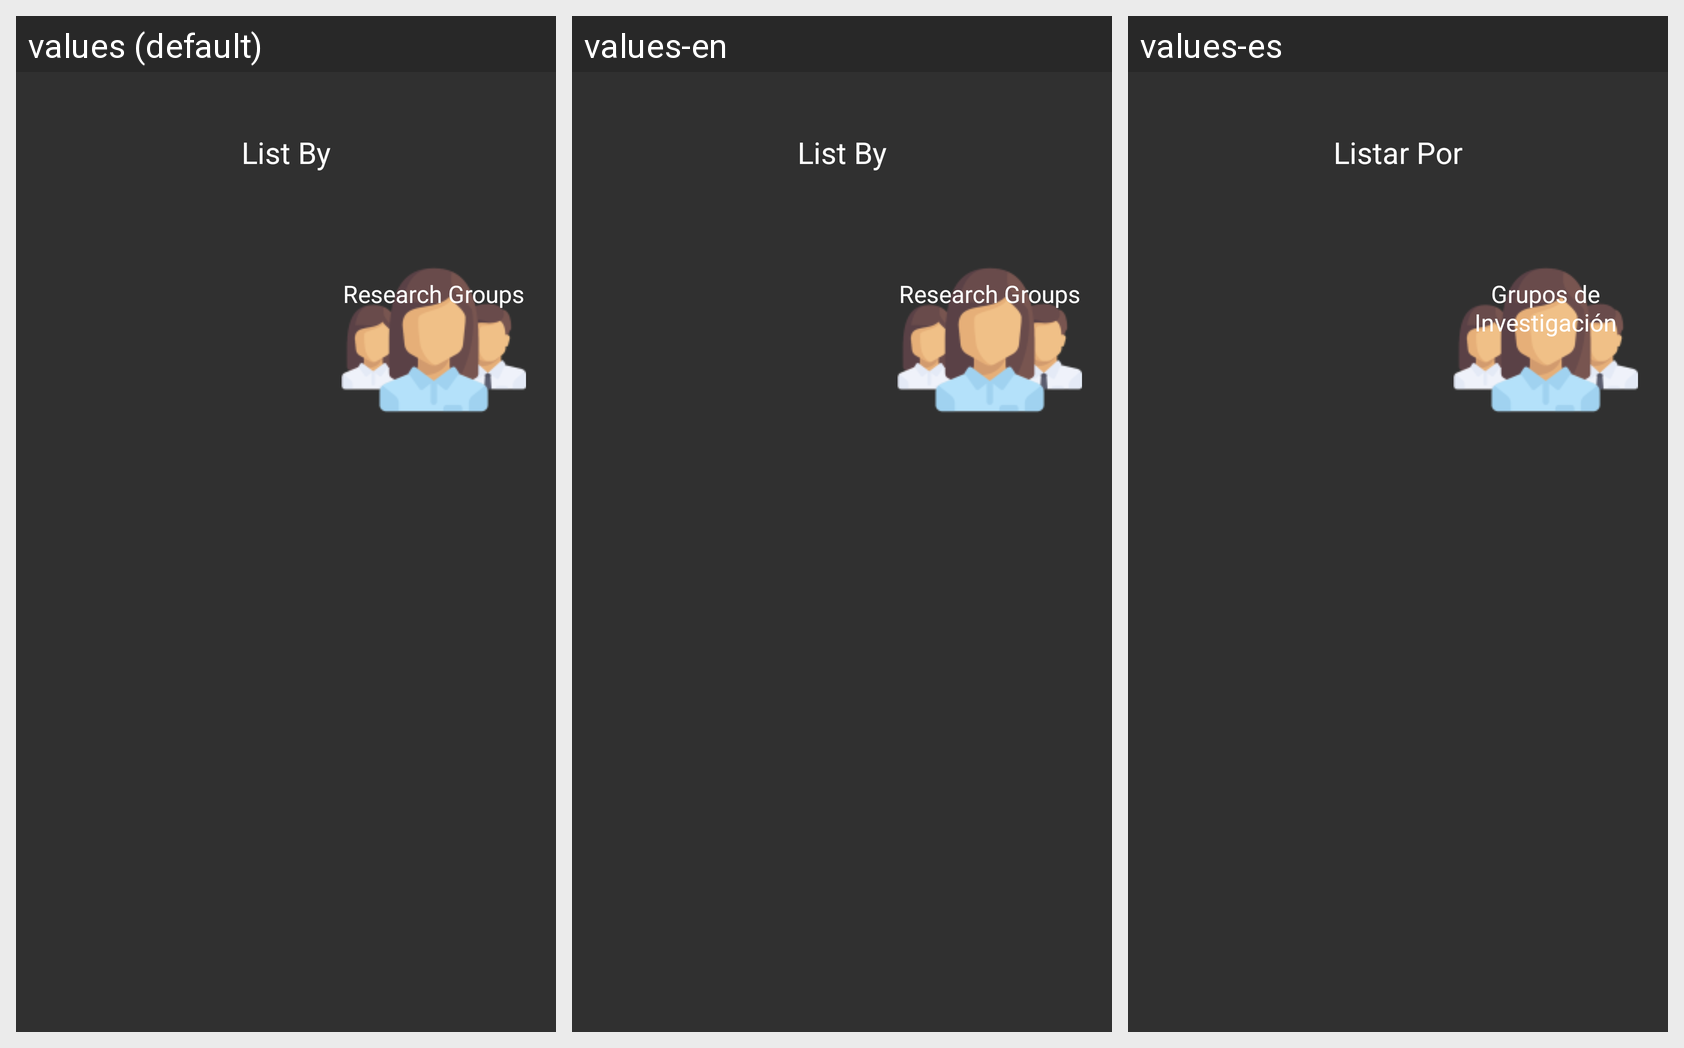

Translations of the strings shown on this Android screen, per locale in the grid:
Android screen res/layout/fragment_list_by.xml rendered under 3 locales, left to right: values (default), values-en, values-es. Device: Nexus 5 (rendered at 1080×1920; each locale shown at half size, 540×960, under a caption strip naming it); theme AppTheme.
Strings drawn on this screen, with the default value and each locale's value (text and hints the layout hard-codes, and strings that could not be matched under every locale, appear in the picture but are not listed):

list_by
  values: List By
  values-en: List By
  values-es: Listar Por

research_groups
  values: Research Groups
  values-en: Research Groups
  values-es: Grupos de Investigación
